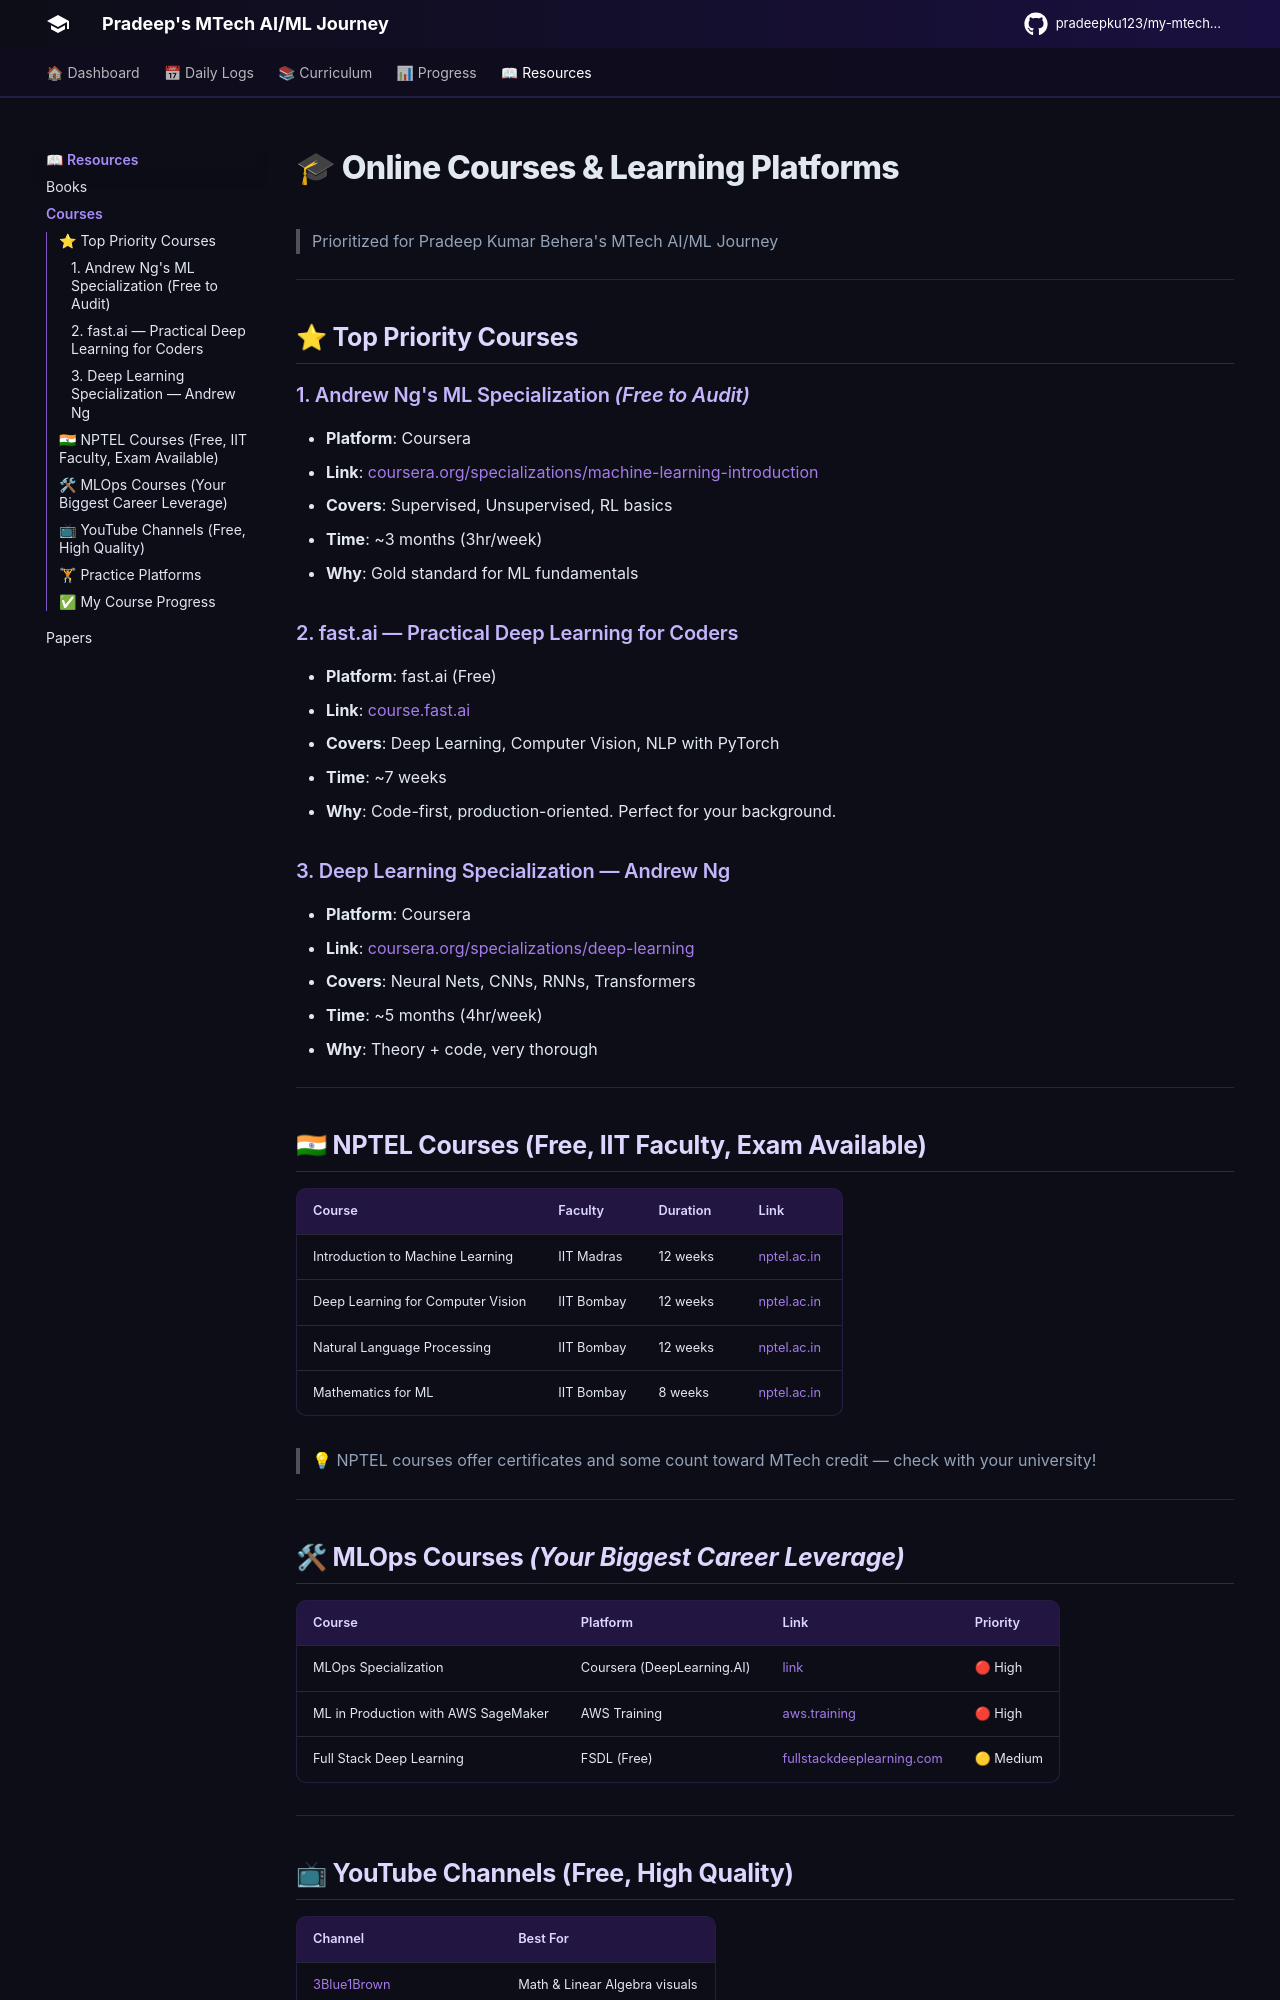

repository: pradeepku123/my-mtech-journey · page: resources/courses/index.html · generator: mkdocs

# 🎓 Online Courses & Learning Platforms

> Prioritized for Pradeep Kumar Behera's MTech AI/ML Journey

---

## ⭐ Top Priority Courses

### 1. Andrew Ng's ML Specialization *(Free to Audit)*
- **Platform**: Coursera
- **Link**: [coursera.org/specializations/machine-learning-introduction](https://www.coursera.org/specializations/machine-learning-introduction)
- **Covers**: Supervised, Unsupervised, RL basics
- **Time**: ~3 months (3hr/week)
- **Why**: Gold standard for ML fundamentals

### 2. fast.ai — Practical Deep Learning for Coders
- **Platform**: fast.ai (Free)
- **Link**: [course.fast.ai](https://course.fast.ai/)
- **Covers**: Deep Learning, Computer Vision, NLP with PyTorch
- **Time**: ~7 weeks
- **Why**: Code-first, production-oriented. Perfect for your background.

### 3. Deep Learning Specialization — Andrew Ng
- **Platform**: Coursera
- **Link**: [coursera.org/specializations/deep-learning](https://www.coursera.org/specializations/deep-learning)
- **Covers**: Neural Nets, CNNs, RNNs, Transformers
- **Time**: ~5 months (4hr/week)
- **Why**: Theory + code, very thorough

---

## 🇮🇳 NPTEL Courses (Free, IIT Faculty, Exam Available)

| Course | Faculty | Duration | Link |
|--------|---------|----------|------|
| Introduction to Machine Learning | IIT Madras | 12 weeks | [nptel.ac.in](https://nptel.ac.in/courses/106106139) |
| Deep Learning for Computer Vision | IIT Bombay | 12 weeks | [nptel.ac.in](https://nptel.ac.in/) |
| Natural Language Processing | IIT Bombay | 12 weeks | [nptel.ac.in](https://nptel.ac.in/) |
| Mathematics for ML | IIT Bombay | 8 weeks | [nptel.ac.in](https://nptel.ac.in/) |

> 💡 NPTEL courses offer certificates and some count toward MTech credit — check with your university!

---

## 🛠 MLOps Courses *(Your Biggest Career Leverage)*

| Course | Platform | Link | Priority |
|--------|----------|------|----------|
| MLOps Specialization | Coursera (DeepLearning.AI) | [link](https://www.coursera.org/specializations/machine-learning-engineering-for-production-mlops) | 🔴 High |
| ML in Production with AWS SageMaker | AWS Training | [aws.training](https://aws.training/) | 🔴 High |
| Full Stack Deep Learning | FSDL (Free) | [fullstackdeeplearning.com](https://fullstackdeeplearning.com/) | 🟡 Medium |

---
